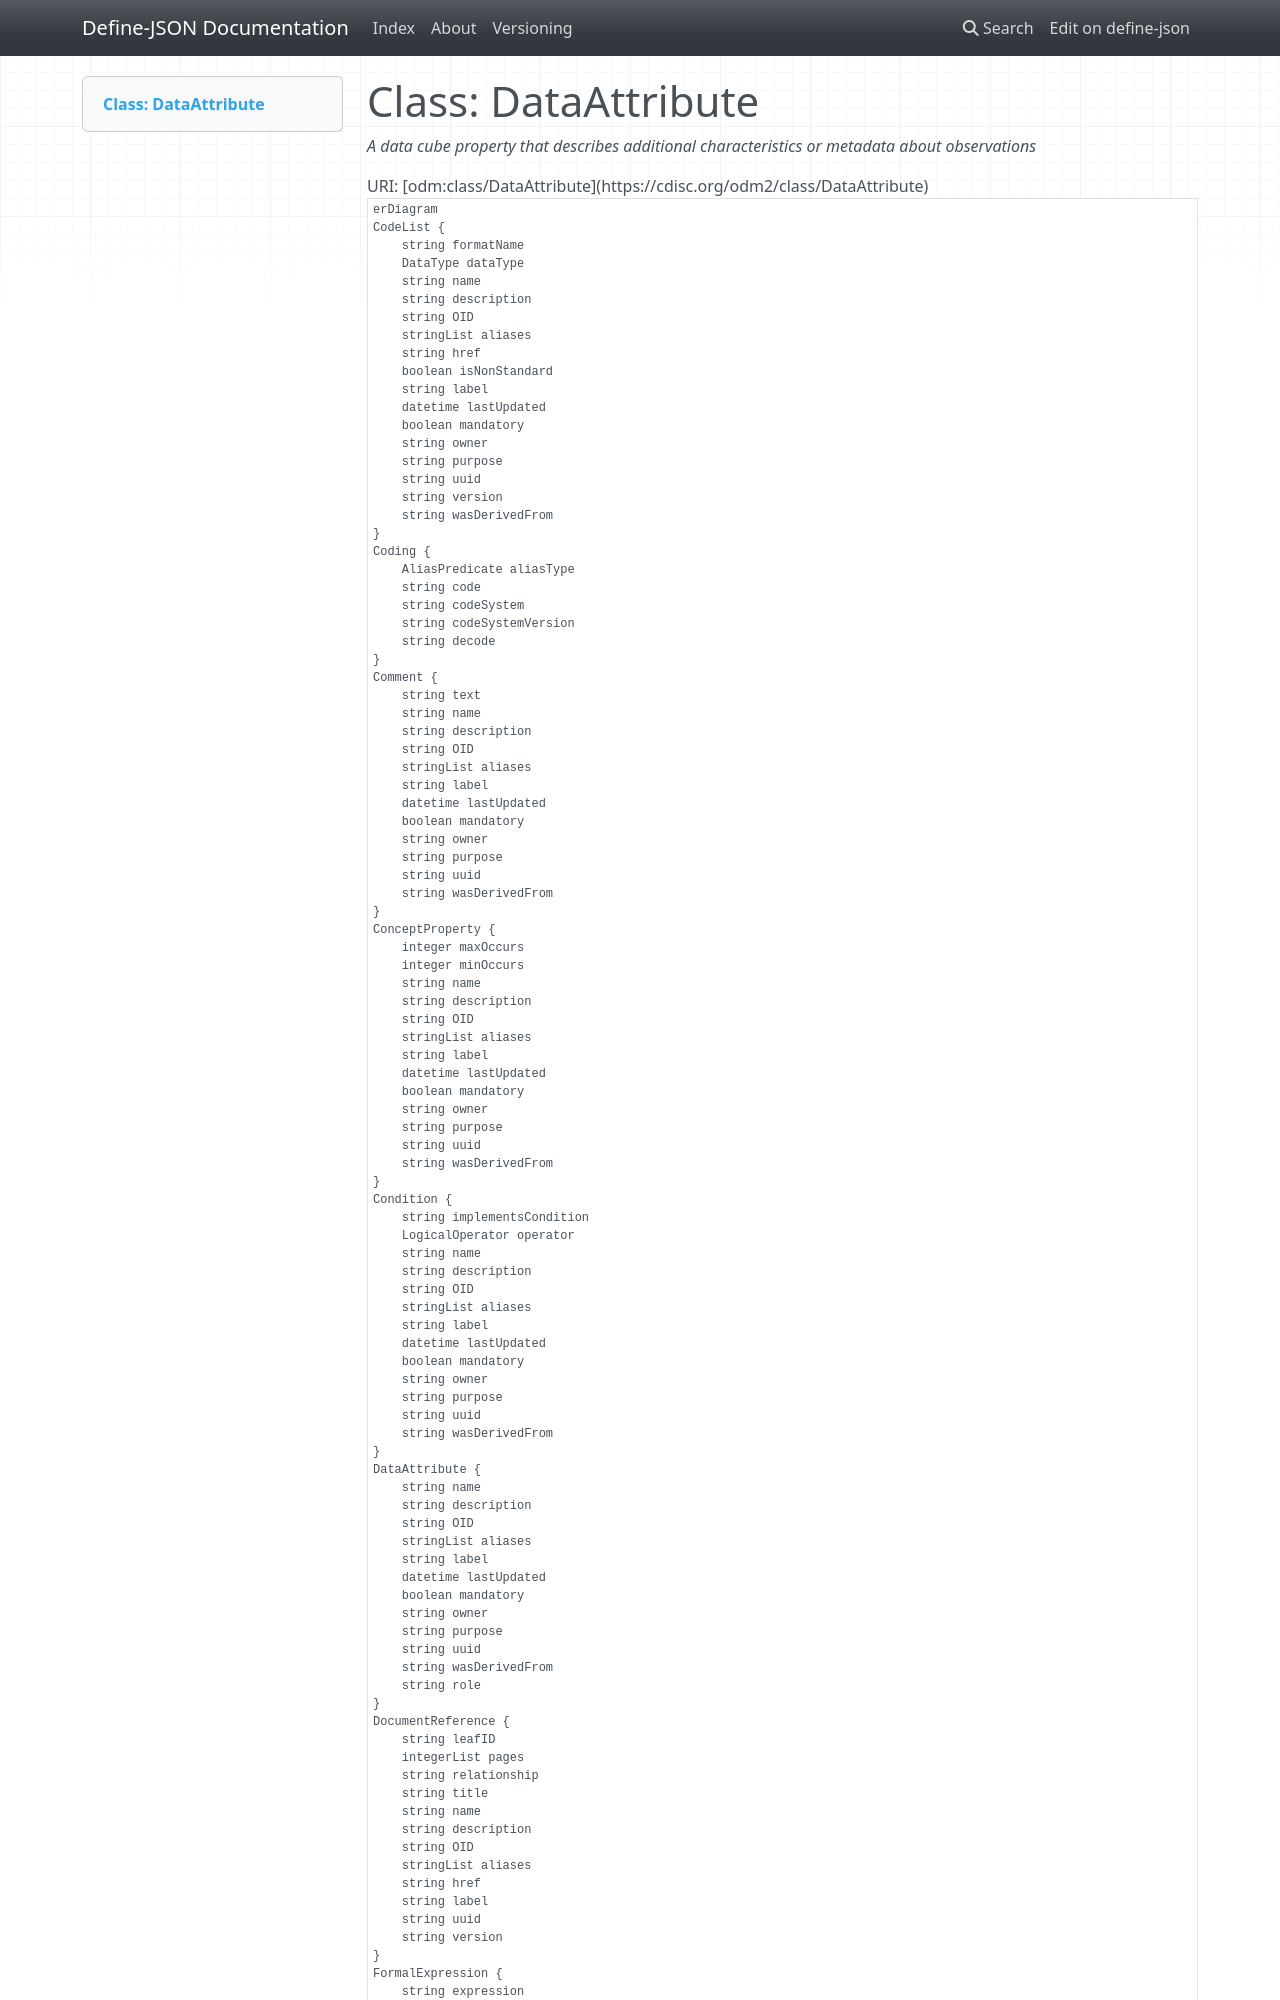

repository: TeMeta/define-json · page: classes/DataAttribute/index.html · generator: mkdocs



# Class: DataAttribute 


_A data cube property that describes additional characteristics or metadata about observations_





URI: [odm:class/DataAttribute](https://cdisc.org/odm2/class/DataAttribute)


```mermaid
erDiagram
DataAttribute {
    string role  
    string OID  
    string uuid  
    string name  
    string description  
    string label  
    stringList aliases  
    boolean mandatory  
    string purpose  
    datetime lastUpdated  
    string owner  
    string wasDerivedFrom  
}
SiteOrSponsorComment {
    string text  
    OriginSource sourceType  
    string source  
    string OID  
    string uuid  
    string name  
    string description  
    string label  
    stringList aliases  
    boolean mandatory  
    string purpose  
    datetime lastUpdated  
    string owner  
    string wasDerivedFrom  
}
Comment {
    string text  
    string OID  
    string uuid  
    string name  
    string description  
    string label  
    stringList aliases  
    boolean mandatory  
    string purpose  
    datetime lastUpdated  
    string owner  
    string wasDerivedFrom  
}
Coding {
    string code  
    string decode  
    string codeSystem  
    string codeSystemVersion  
    AliasPredicate aliasType  
}
Method {
    MethodType type  
    string OID  
    string uuid  
    string name  
    string description  
    string label  
    stringList aliases  
    boolean mandatory  
    string purpose  
    datetime lastUpdated  
    string owner  
    string wasDerivedFrom  
}
ReifiedConcept {
    string version  
    string href  
    string OID  
    string uuid  
    string name  
    string description  
    string label  
    stringList aliases  
    boolean mandatory  
    string purpose  
    datetime lastUpdated  
    string owner  
    string wasDerivedFrom  
}
DocumentReference {
    string title  
    string leafID  
    integerList pages  
    string relationship  
    string version  
    string href  
    string OID  
    string uuid  
    string name  
    string description  
    string label  
    stringList aliases  
}
FormalExpression {
    string context  
    string expression  
    string returnType  
    string OID  
    string uuid  
    string name  
    string description  
    string label  
    stringList aliases  
}
Item {
    DataType dataType  
    integer length  
    string role  
    boolean hasNoData  
    string crfCompletionInstructions  
    string cdiscNotes  
    string implementationNotes  
    string preSpecifiedValue  
    integer decimalDigits  
    string displayFormat  
    integer significantDigits  
    string OID  
    string uuid  
    string name  
    string description  
    string label  
    stringList aliases  
    boolean mandatory  
    string purpose  
    datetime lastUpdated  
    string owner  
    string wasDerivedFrom  
}
Condition {
    string implementsCondition  
    LogicalOperator operator  
    string OID  
    string uuid  
    string name  
    string description  
    string label  
    stringList aliases  
    boolean mandatory  
    string purpose  
    datetime lastUpdated  
    string owner  
    string wasDerivedFrom  
}
CodeList {
    DataType dataType  
    string formatName  
    string version  
    string href  
    boolean isNonStandard  
    string OID  
    string uuid  
    string name  
    string description  
    string label  
    stringList aliases  
    boolean mandatory  
    string purpose  
    datetime lastUpdated  
    string owner  
    string wasDerivedFrom  
}
ConceptProperty {
    integer minOccurs  
    integer maxOccurs  
    string OID  
    string uuid  
    string name  
    string description  
    string label  
    stringList aliases  
    boolean mandatory  
    string purpose  
    datetime lastUpdated  
    string owner  
    string wasDerivedFrom  
}
Origin {
    OriginType type  
    OriginSource source  
}
WhereClause {
    string OID  
    string uuid  
    string name  
    string description  
    string label  
    stringList aliases  
    boolean mandatory  
    string purpose  
    datetime lastUpdated  
    string owner  
    string wasDerivedFrom  
}
RangeCheck {
    Comparator comparator  
    stringList checkValues  
    string item  
    SoftHard softHard  
    LogicalOperator operator  
}
